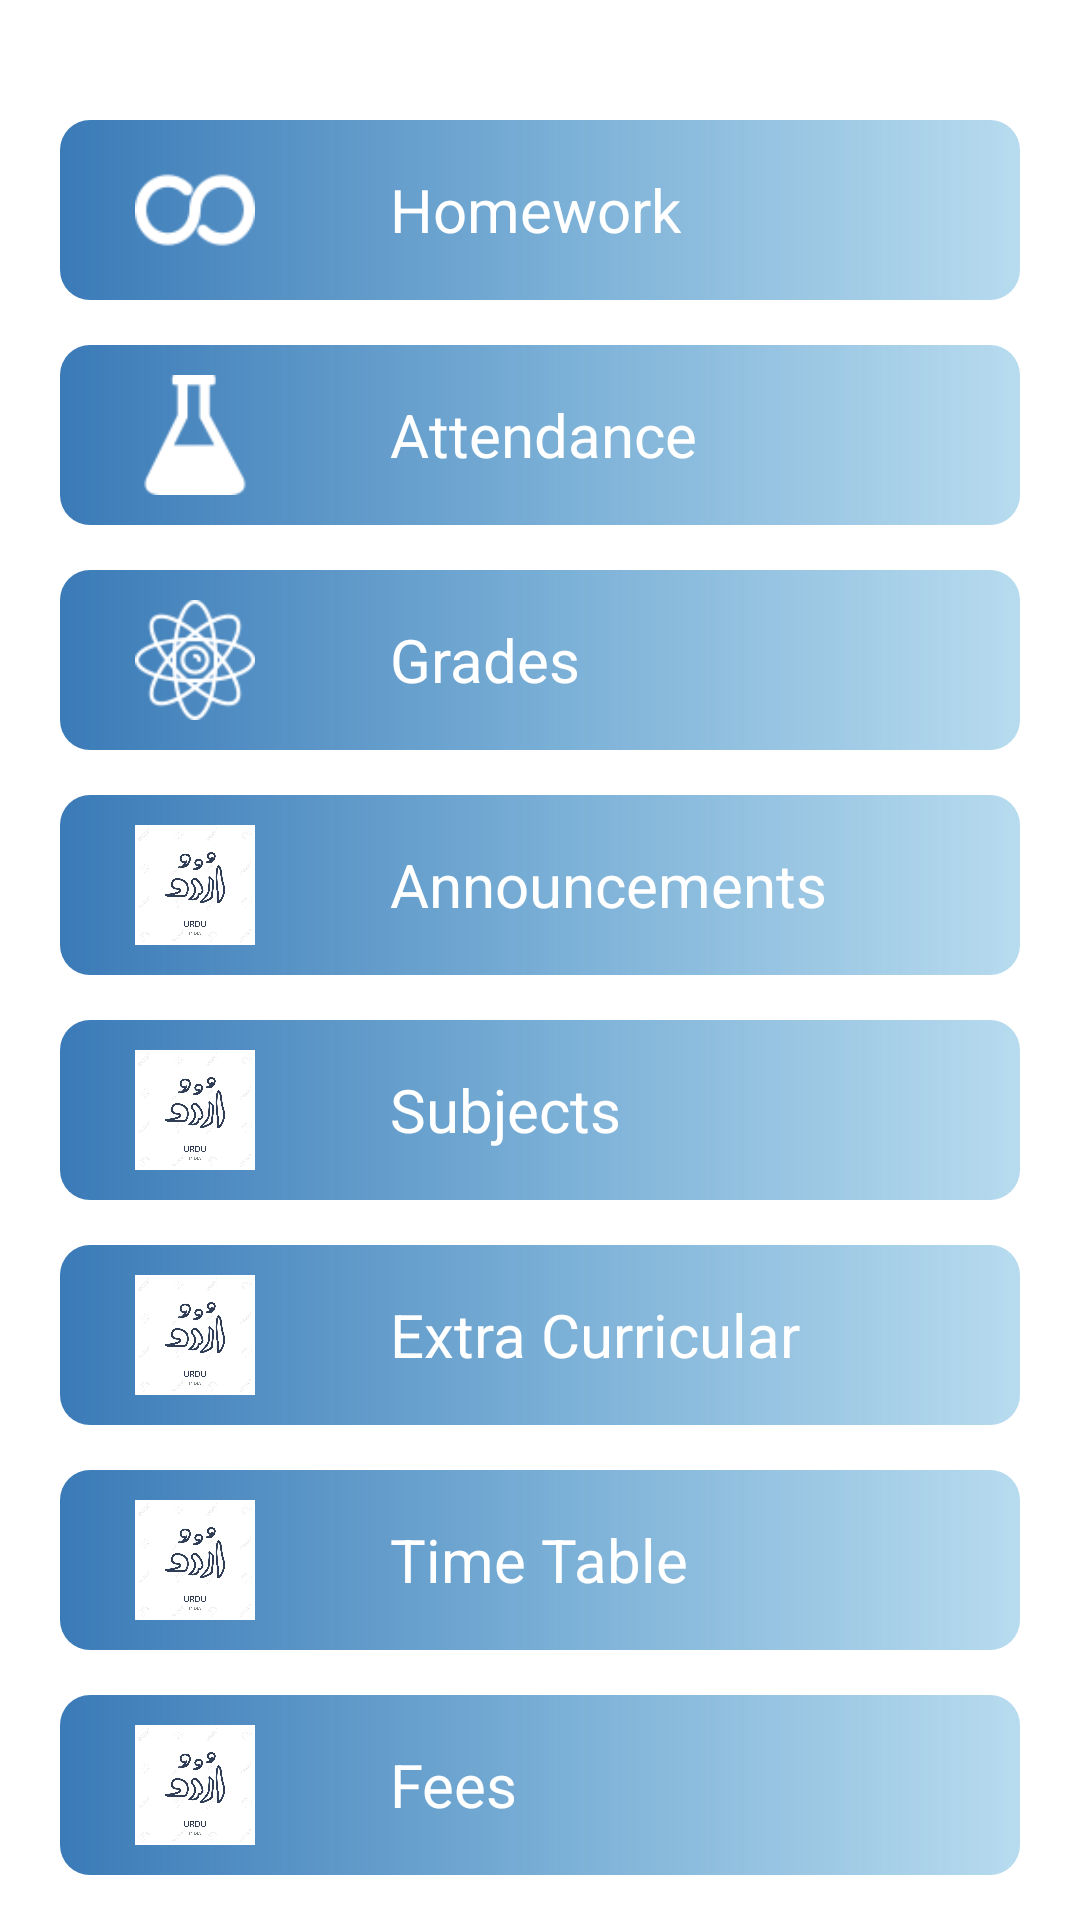

Layout XML and referenced resources for this Android screen:
<!-- AndroidManifest.xml: activity theme AppTheme.NoActionBar -->
<!-- res/layout/fragment_dashboard.xml -->
<?xml version="1.0" encoding="utf-8"?>
<LinearLayout xmlns:android="http://schemas.android.com/apk/res/android"
    xmlns:tools="http://schemas.android.com/tools"
    android:layout_width="match_parent"
    android:layout_height="match_parent"
    android:orientation="vertical"
    tools:context=".Fragments.SubjectsFragment">


    <ScrollView
        android:layout_width="match_parent"
        android:layout_height="match_parent"
        android:fillViewport="true">

        <LinearLayout
            android:layout_width="match_parent"
            android:layout_height="match_parent"
            android:orientation="vertical">

            <LinearLayout
                android:id="@+id/ln_homework"
                android:layout_width="match_parent"
                android:layout_height="60dp"
                android:layout_marginLeft="20dp"
                android:layout_marginTop="40dp"
                android:layout_marginRight="20dp"
                android:background="@drawable/subject_linear"
                android:orientation="horizontal">

                <ImageView
                    android:layout_width="50dp"
                    android:layout_height="40dp"
                    android:layout_gravity="center"
                    android:layout_marginLeft="20dp"
                    android:src="@drawable/math" />

                <TextView
                    android:layout_width="wrap_content"
                    android:layout_height="wrap_content"
                    android:layout_gravity="center"
                    android:layout_marginLeft="40dp"
                    android:text="Homework"
                    android:textColor="#FFFFFF"
                    android:textSize="20dp" />
            </LinearLayout>

            <LinearLayout
                android:id="@+id/ln_attendance"
                android:layout_width="match_parent"
                android:layout_height="60dp"
                android:layout_marginLeft="20dp"
                android:layout_marginTop="15dp"
                android:layout_marginRight="20dp"
                android:background="@drawable/subject_linear"
                android:orientation="horizontal">

                <ImageView
                    android:layout_width="50dp"
                    android:layout_height="40dp"
                    android:layout_gravity="center"
                    android:layout_marginLeft="20dp"
                    android:src="@drawable/chemistry" />

                <TextView
                    android:layout_width="wrap_content"
                    android:layout_height="wrap_content"
                    android:layout_gravity="center"
                    android:layout_marginLeft="40dp"
                    android:text="Attendance"
                    android:textColor="#FFFFFF"
                    android:textSize="20dp" />
            </LinearLayout>

            <LinearLayout
                android:id="@+id/ln_grades"
                android:layout_width="match_parent"
                android:layout_height="60dp"
                android:layout_marginLeft="20dp"
                android:layout_marginTop="15dp"
                android:layout_marginRight="20dp"
                android:background="@drawable/subject_linear"
                android:orientation="horizontal">

                <ImageView
                    android:layout_width="50dp"
                    android:layout_height="40dp"
                    android:layout_gravity="center"
                    android:layout_marginLeft="20dp"
                    android:src="@drawable/physics" />

                <TextView
                    android:layout_width="wrap_content"
                    android:layout_height="wrap_content"
                    android:layout_gravity="center"
                    android:layout_marginLeft="40dp"
                    android:text="Grades"
                    android:textColor="#FFFFFF"
                    android:textSize="20dp" />
            </LinearLayout>

            <LinearLayout
                android:id="@+id/ln_announcements"
                android:layout_width="match_parent"
                android:layout_height="60dp"
                android:layout_marginLeft="20dp"
                android:layout_marginTop="15dp"
                android:layout_marginRight="20dp"
                android:background="@drawable/subject_linear"
                android:orientation="horizontal">

                <ImageView
                    android:layout_width="50dp"
                    android:layout_height="40dp"
                    android:layout_gravity="center"
                    android:layout_marginLeft="20dp"
                    android:src="@drawable/urdu" />

                <TextView
                    android:layout_width="wrap_content"
                    android:layout_height="wrap_content"
                    android:layout_gravity="center"
                    android:layout_marginLeft="40dp"
                    android:text="Announcements"
                    android:textColor="#FFFFFF"
                    android:textSize="20dp" />
            </LinearLayout>

            <LinearLayout
                android:id="@+id/ln_subjects"
                android:layout_width="match_parent"
                android:layout_height="60dp"
                android:layout_marginLeft="20dp"
                android:layout_marginTop="15dp"
                android:layout_marginRight="20dp"
                android:background="@drawable/subject_linear"
                android:orientation="horizontal">

                <ImageView
                    android:layout_width="50dp"
                    android:layout_height="40dp"
                    android:layout_gravity="center"
                    android:layout_marginLeft="20dp"
                    android:src="@drawable/urdu" />

                <TextView
                    android:layout_width="wrap_content"
                    android:layout_height="wrap_content"
                    android:layout_gravity="center"
                    android:layout_marginLeft="40dp"
                    android:text="Subjects"
                    android:textColor="#FFFFFF"
                    android:textSize="20dp" />
            </LinearLayout>

            <LinearLayout
                android:id="@+id/ln_curricular"
                android:layout_width="match_parent"
                android:layout_height="60dp"
                android:layout_marginLeft="20dp"
                android:layout_marginTop="15dp"
                android:layout_marginRight="20dp"
                android:background="@drawable/subject_linear"
                android:orientation="horizontal">

                <ImageView
                    android:layout_width="50dp"
                    android:layout_height="40dp"
                    android:layout_gravity="center"
                    android:layout_marginLeft="20dp"
                    android:src="@drawable/urdu" />

                <TextView
                    android:layout_width="wrap_content"
                    android:layout_height="wrap_content"
                    android:layout_gravity="center"
                    android:layout_marginLeft="40dp"
                    android:text="Extra Curricular"
                    android:textColor="#FFFFFF"
                    android:textSize="20dp" />
            </LinearLayout>

            <LinearLayout
                android:id="@+id/ln_timetable"
                android:layout_width="match_parent"
                android:layout_height="60dp"
                android:layout_marginLeft="20dp"
                android:layout_marginTop="15dp"
                android:layout_marginRight="20dp"
                android:background="@drawable/subject_linear"
                android:orientation="horizontal">

                <ImageView
                    android:layout_width="50dp"
                    android:layout_height="40dp"
                    android:layout_gravity="center"
                    android:layout_marginLeft="20dp"
                    android:src="@drawable/urdu" />

                <TextView
                    android:layout_width="wrap_content"
                    android:layout_height="wrap_content"
                    android:layout_gravity="center"
                    android:layout_marginLeft="40dp"
                    android:text="Time Table"
                    android:textColor="#FFFFFF"
                    android:textSize="20dp" />
            </LinearLayout>

            <LinearLayout
                android:id="@+id/ln_fees"
                android:layout_width="match_parent"
                android:layout_height="60dp"
                android:layout_marginLeft="20dp"
                android:layout_marginTop="15dp"
                android:layout_marginRight="20dp"
                android:background="@drawable/subject_linear"
                android:orientation="horizontal">

                <ImageView
                    android:layout_width="50dp"
                    android:layout_height="40dp"
                    android:layout_gravity="center"
                    android:layout_marginLeft="20dp"
                    android:src="@drawable/urdu" />

                <TextView
                    android:layout_width="wrap_content"
                    android:layout_height="wrap_content"
                    android:layout_gravity="center"
                    android:layout_marginLeft="40dp"
                    android:text="Fees"
                    android:textColor="#FFFFFF"
                    android:textSize="20dp" />
            </LinearLayout>


        </LinearLayout>

    </ScrollView>

</LinearLayout>
<!-- resources referenced by this layout -->
<resources>
  <!-- drawable chemistry: png bitmap (drawable, 1017 bytes) -->
  <!-- drawable math: png bitmap (drawable, 1117 bytes) -->
  <!-- drawable physics: png bitmap (drawable, 2175 bytes) -->
  <!-- drawable subject_linear (drawable) -->
  <?xml version="1.0" encoding="utf-8"?>
  <shape xmlns:android="http://schemas.android.com/apk/res/android">
  
      <gradient
          android:startColor="#3A7AB7"
          android:centerColor="#B7438EC5"
          android:endColor="#684FA7D7"/>
      <corners android:radius="10dp"/>
  
  </shape>
  <!-- drawable urdu: jpg bitmap (drawable, 61061 bytes) -->
  <style name="AppTheme.NoActionBar">
          <item name="windowActionBar">false</item>
          <item name="windowNoTitle">true</item>
  
      </style>
</resources>
